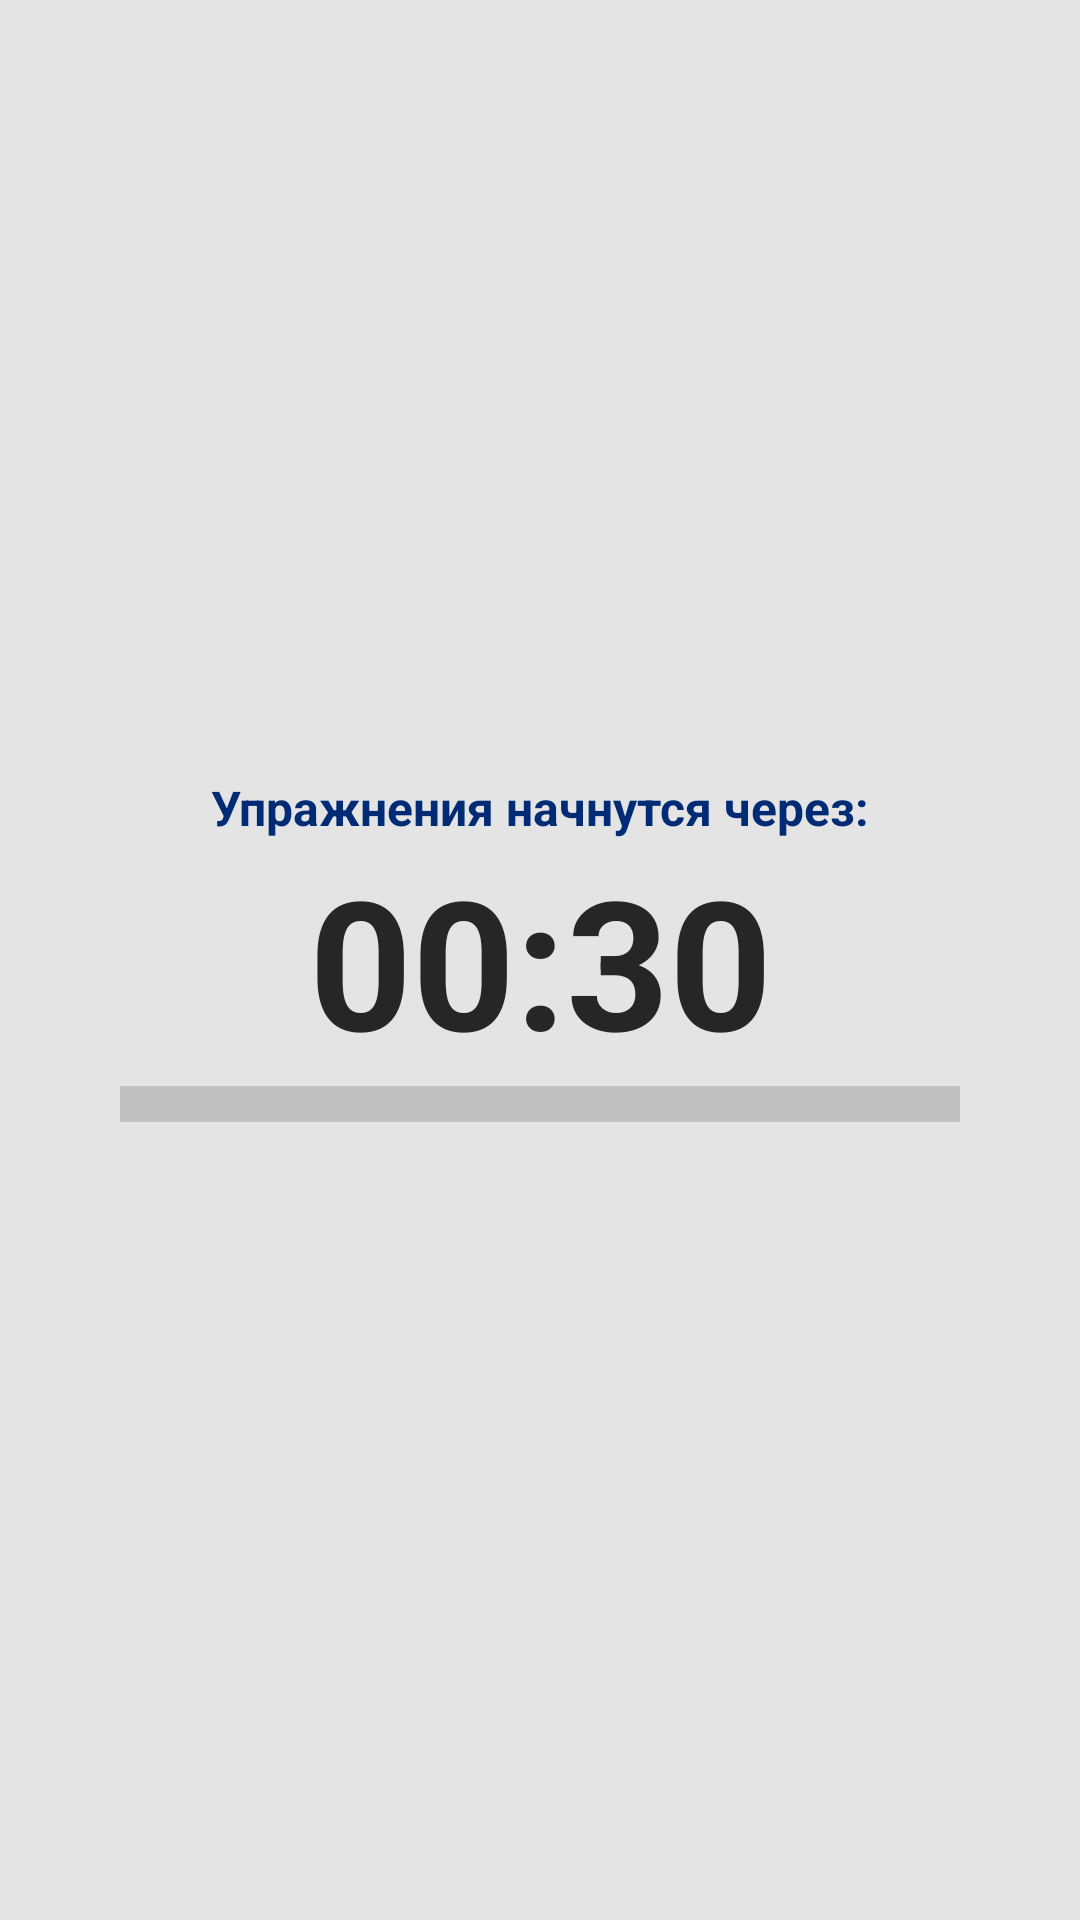

Write the Android layout XML for this screen, with the resource values it uses.
<!-- AndroidManifest.xml: application theme Theme.FitnessAppCurse -->
<!-- res/layout/waiting_fragment.xml -->
<?xml version="1.0" encoding="utf-8"?>
<androidx.constraintlayout.widget.ConstraintLayout xmlns:android="http://schemas.android.com/apk/res/android"
    xmlns:app="http://schemas.android.com/apk/res-auto"
    xmlns:tools="http://schemas.android.com/tools"
    android:layout_width="match_parent"
    android:layout_height="match_parent"
    android:background="@color/blue_fon">

    <TextView
        android:id="@+id/tvTimer"
        android:layout_width="wrap_content"
        android:layout_height="wrap_content"
        android:text="00:30"
        android:textColor="@color/black_light"
        android:textSize="60sp"
        android:textStyle="bold"
        app:layout_constraintBottom_toBottomOf="parent"
        app:layout_constraintEnd_toEndOf="parent"
        app:layout_constraintStart_toStartOf="parent"
        app:layout_constraintTop_toTopOf="parent" />

    <TextView
        android:id="@+id/textView4"
        android:layout_width="wrap_content"
        android:layout_height="wrap_content"
        android:text="@string/waiting_message"
        android:textColor="@color/blue_dark"
        android:textSize="16sp"
        android:textStyle="bold"
        app:layout_constraintBottom_toTopOf="@+id/tvTimer"
        app:layout_constraintEnd_toEndOf="parent"
        app:layout_constraintStart_toStartOf="parent" />

    <ProgressBar
        android:id="@+id/pBar"
        style="?android:attr/progressBarStyleHorizontal"
        android:layout_width="0dp"
        android:layout_height="wrap_content"
        android:layout_marginStart="40dp"
        android:layout_marginEnd="40dp"
        android:scaleY="3"
        app:layout_constraintEnd_toEndOf="parent"
        app:layout_constraintStart_toStartOf="parent"
        app:layout_constraintTop_toBottomOf="@+id/tvTimer" />
</androidx.constraintlayout.widget.ConstraintLayout>
<!-- resources referenced by this layout -->
<resources>
  <color name="black_light">#272626</color>
  <color name="blue_dark">#012C75</color>
  <color name="blue_fon">#E4E4E4</color>
  <string name="waiting_message">Упражнения начнутся через:</string>
  <style name="Theme.FitnessAppCurse" parent="Theme.MaterialComponents.DayNight.DarkActionBar">
          
          <item name="colorPrimary">@color/black_light</item>
          <item name="colorPrimaryVariant">@color/purple_700</item>
          <item name="colorOnPrimary">@color/white</item>
          
          <item name="colorSecondary">@color/blue_dark</item>
          <item name="colorSecondaryVariant">@color/teal_700</item>
          <item name="colorOnSecondary">@color/black</item>
          <item name="android:windowFullscreen">true</item>
          
          <item name="android:statusBarColor" tools:targetApi="l">?attr/colorPrimaryVariant</item>
          
      </style>
  <color name="purple_700">#FF3700B3</color>
  <color name="white">#FFFFFFFF</color>
  <color name="teal_700">#FF018786</color>
  <color name="black">#FF000000</color>
</resources>
